Run: headless pygame with SDL's dummy video driver; simulated clock (each Clock.tick advances the game by its frame time, no real sleeping); random seed 0; keys injected as events and as key.get_pressed() state; no mouse input.
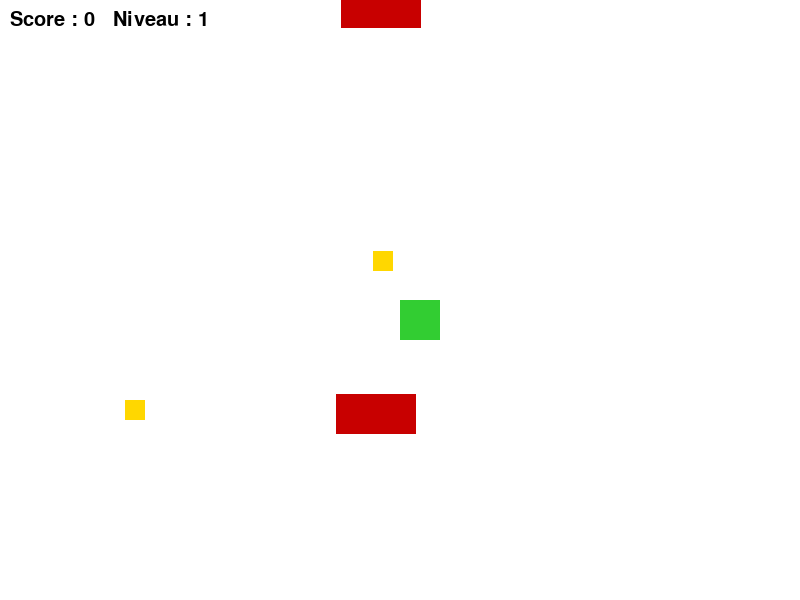
Frame 1 of 4 · flips 1–60 · no input
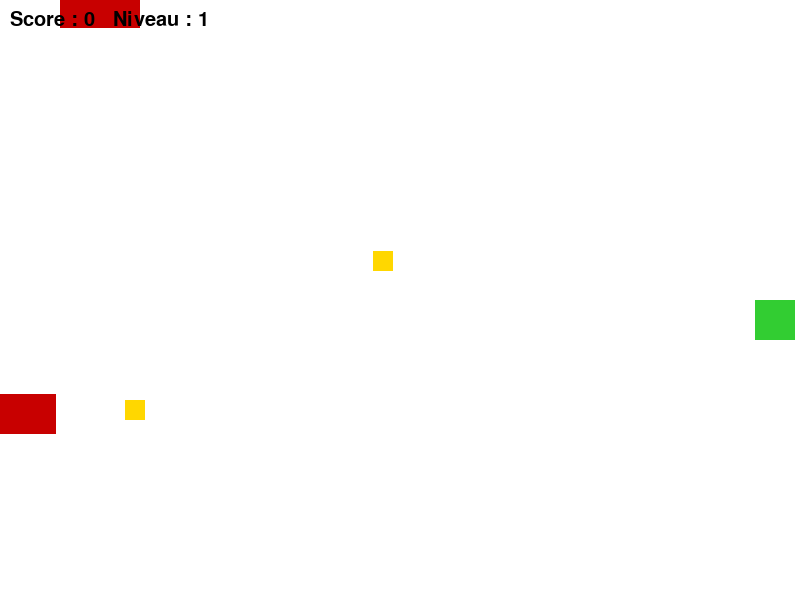
Frame 2 of 4 · flips 61–180 · tapped SPACE, RETURN · held RIGHT (→), D
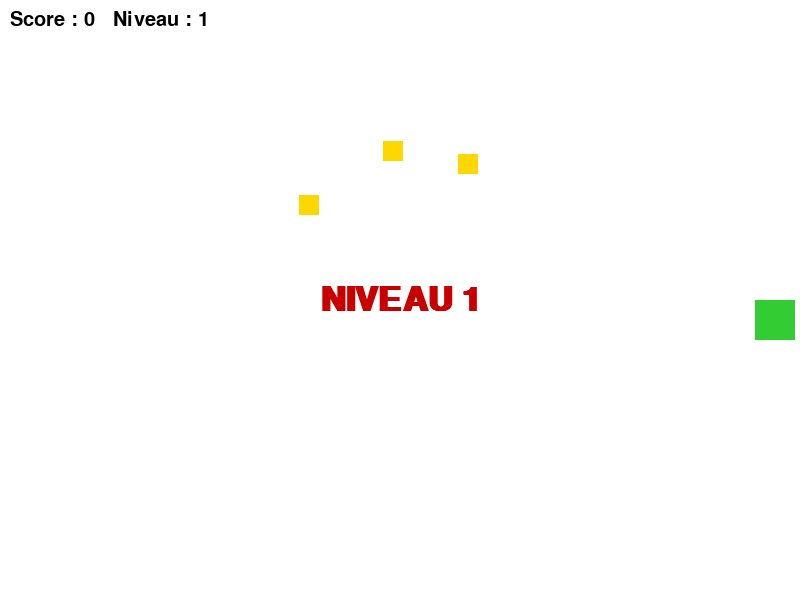
Frame 3 of 4 · flips 181–300 · held DOWN (↓), S
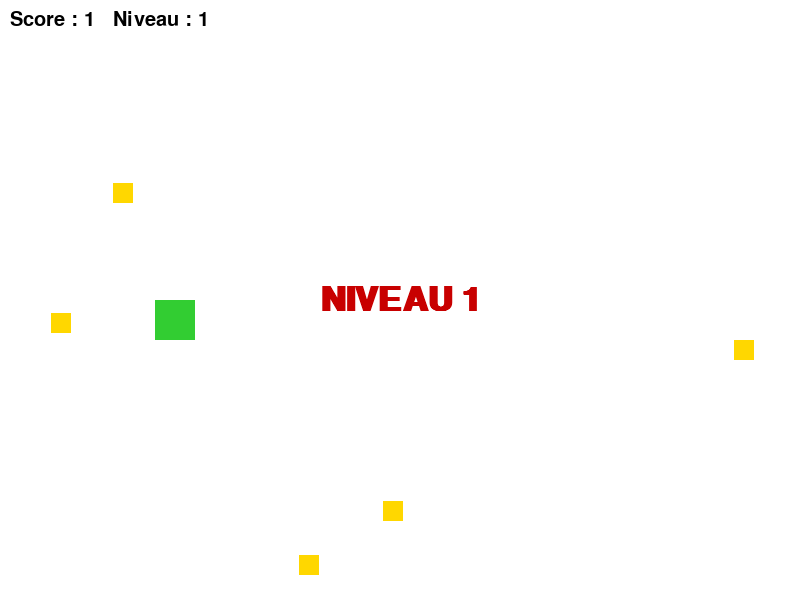
Frame 4 of 4 · flips 301–420 · held LEFT (←), A, UP (↑), W

The pygame program that drew these frames:

import pygame
import random
import time

# Initialisation
pygame.init()
WIDTH, HEIGHT = 800, 600
WINDOW = pygame.display.set_mode((WIDTH, HEIGHT))
pygame.display.set_caption("Crazy Frogue - Niveaux et Difficulté")

# Couleurs
WHITE = (255, 255, 255)
GREEN = (50, 205, 50)
BLACK = (0, 0, 0)
RED = (200, 0, 0)
YELLOW = (255, 215, 0)

# Constantes
FROG_SIZE = 40
CAR_WIDTH, CAR_HEIGHT = 80, 40
POINT_SIZE = 20
BASE_SCROLL_SPEED = 3
LEVEL_UP_DISTANCE = 1000  # Pixels montés pour monter de niveau
LEVEL_DISPLAY_TIME = 2  # secondes

# Images (placeholder)
frog_image = pygame.Surface((FROG_SIZE, FROG_SIZE))
frog_image.fill(GREEN)

car_image = pygame.Surface((CAR_WIDTH, CAR_HEIGHT))
car_image.fill(RED)

point_image = pygame.Surface((POINT_SIZE, POINT_SIZE))
point_image.fill(YELLOW)

clock = pygame.time.Clock()
FPS = 60

class Player:
    def __init__(self):
        self.x = WIDTH // 2
        self.y = HEIGHT // 2
        self.size = FROG_SIZE
        self.speed = 5

    def draw(self, window):
        window.blit(frog_image, (self.x, self.y))

    def move(self, keys):
        scroll = 0
        if keys[pygame.K_LEFT] and self.x - self.speed > 0:
            self.x -= self.speed
        if keys[pygame.K_RIGHT] and self.x + self.speed < WIDTH - self.size:
            self.x += self.speed
        if keys[pygame.K_UP]:
            scroll = BASE_SCROLL_SPEED
        elif keys[pygame.K_DOWN]:
            scroll = -BASE_SCROLL_SPEED
        return scroll

class Car:
    def __init__(self, x, y, speed, direction=1):
        self.x = x
        self.y = y
        self.speed = speed
        self.direction = direction

    def update(self, scroll, speed_multiplier):
        self.x += self.speed * self.direction * speed_multiplier
        self.y += scroll
        if self.direction == 1 and self.x > WIDTH:
            self.x = -CAR_WIDTH
        elif self.direction == -1 and self.x < -CAR_WIDTH:
            self.x = WIDTH
        if self.y > HEIGHT:
            self.y = random.randint(-1000, -100)

    def draw(self, window):
        window.blit(car_image, (self.x, self.y))

class PointItem:
    def __init__(self):
        self.size = POINT_SIZE
        self.respawn()

    def respawn(self):
        self.x = random.randint(50, WIDTH - 50)
        self.y = random.randint(-1000, HEIGHT - 100)

    def update(self, scroll):
        self.y += scroll
        if self.y > HEIGHT:
            self.respawn()

    def draw(self, window):
        window.blit(point_image, (self.x, self.y))

    def get_rect(self):
        return pygame.Rect(self.x, self.y, self.size, self.size)

def generate_cars(n):
    cars = []
    for i in range(n):
        y = random.randint(-800, HEIGHT)
        speed = random.randint(2, 5)
        direction = 1 if i % 2 == 0 else -1
        x = random.randint(0, WIDTH - CAR_WIDTH)
        cars.append(Car(x, y, speed, direction))
    return cars

def draw_score(window, score, level):
    font = pygame.font.SysFont("arial", 30)
    text = font.render(f"Score : {score}   Niveau : {level}", True, BLACK)
    window.blit(text, (10, 10))

def draw_level_up(window, level):
    font = pygame.font.SysFont("arial", 50, bold=True)
    text = font.render(f"NIVEAU {level}", True, RED)
    rect = text.get_rect(center=(WIDTH // 2, HEIGHT // 2))
    window.blit(text, rect)

def main():
    run = True
    player = Player()
    level = 1
    total_distance = 0
    score = 0
    cars = generate_cars(6)
    point_items = [PointItem() for _ in range(8)]
    level_up_time = None

    while run:
        clock.tick(FPS)
        WINDOW.fill(WHITE)

        for event in pygame.event.get():
            if event.type == pygame.QUIT:
                run = False

        keys = pygame.key.get_pressed()
        scroll = player.move(keys)

        # Distance monté
        total_distance += scroll
        if scroll < 0:
            score = max(0, score - 1)

        # Niveau up
        new_level = max(1, total_distance // LEVEL_UP_DISTANCE + 1)
        if new_level > level:
            level = new_level
            level_up_time = time.time()
            # Augmenter difficulté
            if len(cars) < 15:
                cars.append(Car(
                    random.randint(0, WIDTH - CAR_WIDTH),
                    random.randint(-1000, 0),
                    random.randint(2, 5),
                    random.choice([-1, 1])
                ))

        # Mettre à jour les voitures
        for car in cars:
            car.update(scroll, 1 + (level - 1) * 0.1)  # vitesse augmente
            car.draw(WINDOW)
            if pygame.Rect(car.x, car.y, CAR_WIDTH, CAR_HEIGHT).colliderect(
                pygame.Rect(player.x, player.y, player.size, player.size)
            ):
                print("Collision ! Reset score.")
                score = 0
                total_distance = 0
                level = 1
                level_up_time = time.time()
                for c in cars:
                    c.y = random.randint(-1000, -100)
                for p in point_items:
                    p.respawn()

        # Mettre à jour pièces
        for item in point_items:
            item.update(scroll)
            if item.get_rect().colliderect(
                pygame.Rect(player.x, player.y, player.size, player.size)
            ):
                score += level
                item.respawn()
            item.draw(WINDOW)

        player.draw(WINDOW)
        draw_score(WINDOW, score, level)

        if level_up_time and time.time() - level_up_time < LEVEL_DISPLAY_TIME:
            draw_level_up(WINDOW, level)

        pygame.display.update()

    pygame.quit()

if __name__ == "__main__":
    main()
